Run: headless pygame with SDL's dummy video driver; simulated clock (each Clock.tick advances the game by its frame time, no real sleeping); random seed 0; keys injected as events and as key.get_pressed() state; no mouse input.
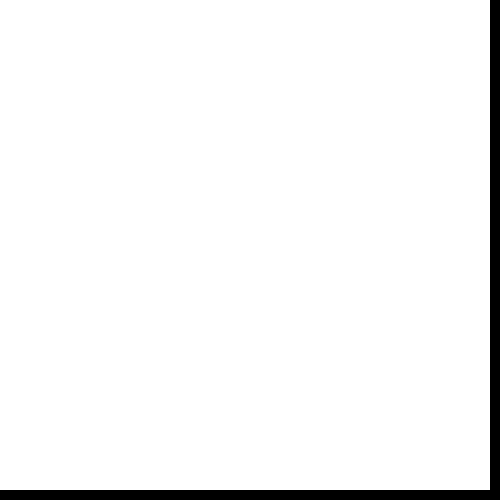
Frame 1 of 4 · flips 1–60 · no input
Frame 2 of 4 · flips 61–180 · tapped SPACE, RETURN · held RIGHT (→), D · screen unchanged from frame 1, image omitted
Frame 3 of 4 · flips 181–300 · held DOWN (↓), S · screen unchanged from frame 2, image omitted
Frame 4 of 4 · flips 301–420 · held LEFT (←), A, UP (↑), W · screen unchanged from frame 3, image omitted

The pygame program that drew these frames:

import pygame

pygame.init()
FPS = 60
WIDTH,HEIGHT = 500, 500
clock = pygame.time.Clock()
win = pygame.display.set_mode((WIDTH,HEIGHT))
run = True
while run:
    win.fill((0,0,0))
    pygame.draw.rect(win, (255,255,255), (0, 0, 490, 490))
    pygame.display.update()

    for event in pygame.event.get():
        if event.type == pygame.QUIT:
            run = False
    
